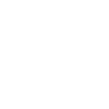
t = 0.00 s
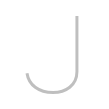
t = 0.25 s
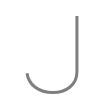
t = 0.50 s
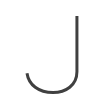
t = 0.75 s
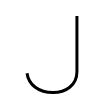
t = 1.00 s

The animated SVG that drew these frames (rendered in a browser with its animation timeline set to each time). Animation: 1 SMIL element (animate=1); one cycle of 1.00 s.

<svg width="109px" height="109px" viewBox="0 0 px 109px" xmlns="http://www.w3.org/2000/svg" xmlns:xlink="http://www.w3.org/1999/xlink" xml:space="preserve" version="1.1"  baseProfile="full">
<path d="M76.93,15.93c0,5.92,0,49.86,0,55.78c0,13.58-11.27,20.81-23.84,20.81c-14.45,0-24.36-7.66-26.09-19.36" style="fill:none;stroke:black;stroke-width:3;opacity:0">
  <animate attributeType="CSS" attributeName="opacity" from="0" to="1" begin="0s" dur="1s" repeatCount="Indefinite" fill="freeze" />
</path>
</svg>
